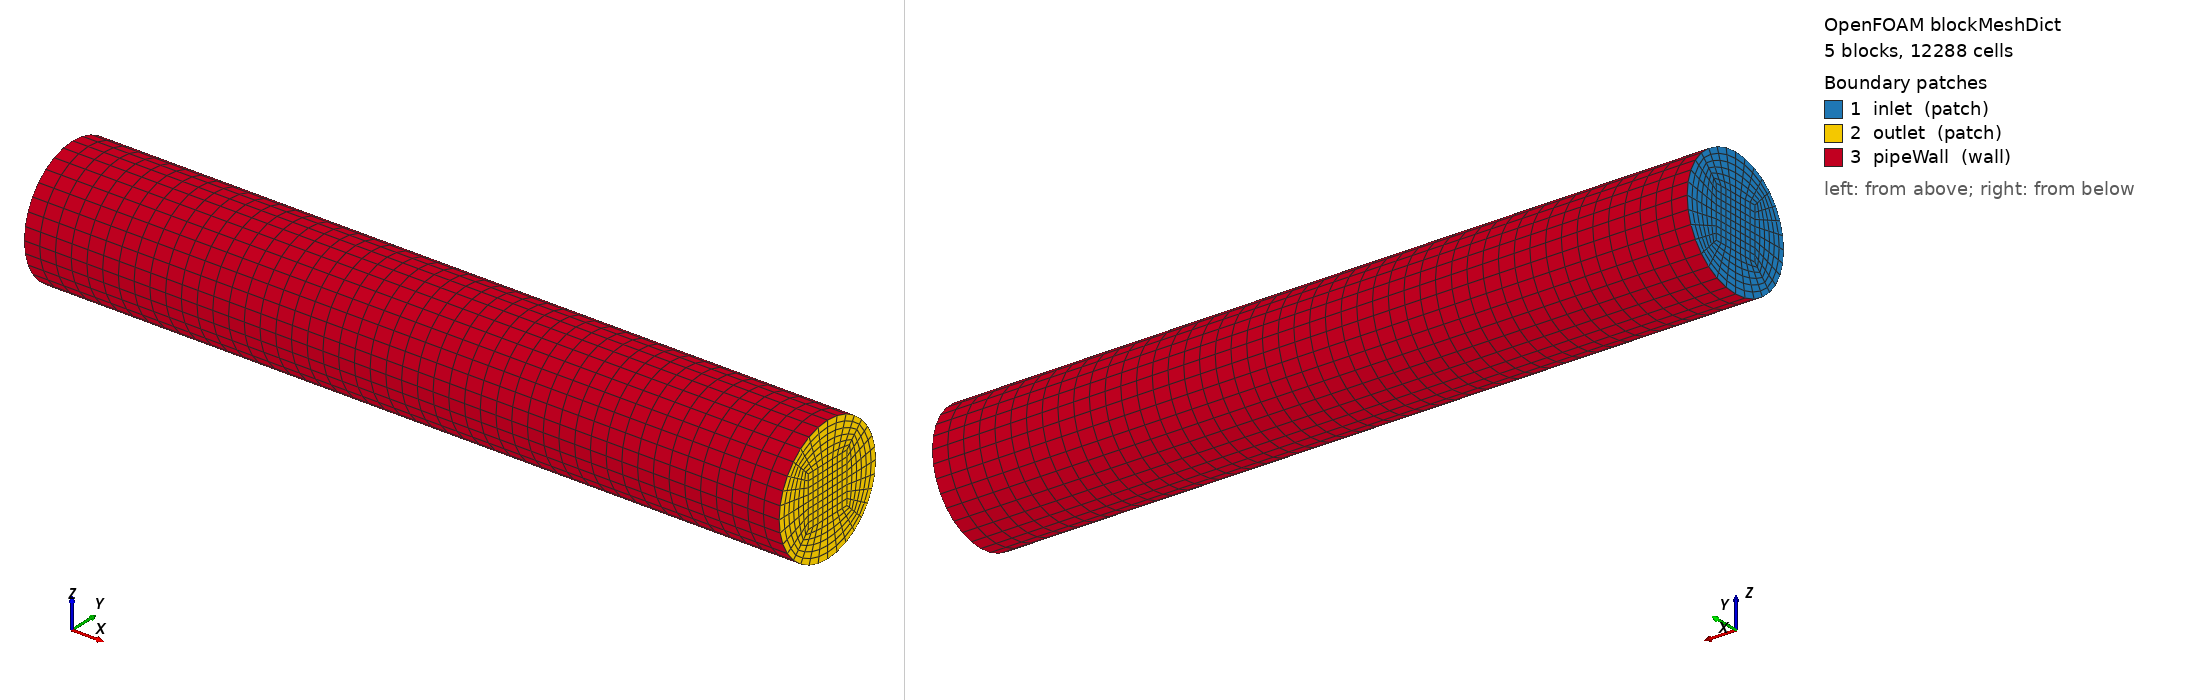

OpenFOAM case: the mesh blockMesh builds from blockMeshDict, 5 block(s), 12288 cells. Boundary patches (legend numbers): 1 inlet (patch), 2 outlet (patch), 3 pipeWall (wall). Left view from above one corner, right view from below the opposite corner. Boundary conditions: 2 field file(s) under 0/; 3 of 3 drawn patches have an entry in a shipped field file.

=== system/blockMeshDict ===
FoamFile
{
    version 2.0;
    format ascii;
    class dictionary;
    object blockMeshDict;
}
scale 1;
vertices
(
    (0 -0.004 -0.004) // 0 núcleo de entrada
    (0  0.004 -0.004) // 1
    (0  0.004  0.004) // 2
    (0 -0.004  0.004) // 3
    (0 -0.007071067812 -0.007071067812) // 4 perímetro
    (0  0.007071067812 -0.007071067812) // 5
    (0  0.007071067812  0.007071067812) // 6
    (0 -0.007071067812  0.007071067812) // 7
    (0.12 -0.004 -0.004) // 8 núcleo de salida
    (0.12  0.004 -0.004) // 9
    (0.12  0.004  0.004) // 10
    (0.12 -0.004  0.004) // 11
    (0.12 -0.007071067812 -0.007071067812) // 12 perímetro
    (0.12  0.007071067812 -0.007071067812) // 13
    (0.12  0.007071067812  0.007071067812) // 14
    (0.12 -0.007071067812  0.007071067812) // 15
);
blocks
(
    hex (0 1 2 3 8 9 10 11) (8 8 48) simpleGrading (1 1 1)
    hex (4 5 1 0 12 13 9 8) (8 6 48) simpleGrading (1 1 1)
    hex (1 5 6 2 9 13 14 10) (6 8 48) simpleGrading (1 1 1)
    hex (3 2 6 7 11 10 14 15) (8 6 48) simpleGrading (1 1 1)
    hex (4 0 3 7 12 8 11 15) (6 8 48) simpleGrading (1 1 1)
);
edges
(
    arc 4 5 (0 0 -0.01)
    arc 5 6 (0 0.01 0)
    arc 6 7 (0 0 0.01)
    arc 7 4 (0 -0.01 0)
    arc 12 13 (0.12 0 -0.01)
    arc 13 14 (0.12 0.01 0)
    arc 14 15 (0.12 0 0.01)
    arc 15 12 (0.12 -0.01 0)
);
boundary
(
    inlet
    {
        type patch;
        faces
        (
            (0 3 2 1)
            (4 0 1 5)
            (1 2 6 5)
            (3 7 6 2)
            (4 7 3 0)
        );
    }
    outlet
    {
        type patch;
        faces
        (
            (8 9 10 11)
            (12 13 9 8)
            (9 13 14 10)
            (11 10 14 15)
            (12 8 11 15)
        );
    }
    pipeWall
    {
        type wall;
        faces
        (
            (4 5 13 12)
            (5 6 14 13)
            (6 7 15 14)
            (7 4 12 15)
        );
    }
);
mergePatchPairs ();


=== system/controlDict ===
FoamFile
{
    version 2.0;
    format ascii;
    class dictionary;
    object controlDict;
}
application pimpleFoam;
startFrom startTime;
startTime 0;
stopAt endTime;
endTime 2;
deltaT 0.001;
adjustTimeStep yes;
maxCo 0.5;
maxDeltaT 0.005;
writeControl adjustableRunTime;
writeInterval 0.01;
purgeWrite 0;
writeFormat binary;
writePrecision 8;
writeCompression off;
timeFormat fixed;
timePrecision 5;
runTimeModifiable true;


=== 0/U ===
FoamFile
{
    version 2.0;
    format ascii;
    class volVectorField;
    location "0";
    object U;
}
dimensions [0 1 -1 0 0 0 0];
internalField uniform (0 0 0);
boundaryField
{
    inlet
    {
        type uniformFixedValue;
        uniformValue table
        (
            (0.00 (0.000 0 0))
            (0.10 (0.020 0 0))
            (0.50 (0.020 0 0))
            (0.75 (0.005 0 0))
            (1.00 (0.020 0 0))
            (1.25 (0.005 0 0))
            (1.50 (0.020 0 0))
            (1.75 (0.005 0 0))
            (2.00 (0.020 0 0))
        );
        value uniform (0 0 0);
    }
    outlet
    {
        type zeroGradient;
    }
    pipeWall
    {
        type noSlip;
    }
}


=== 0/p ===
FoamFile
{
    version 2.0;
    format ascii;
    class volScalarField;
    location "0";
    object p;
}
dimensions [0 2 -2 0 0 0 0];
internalField uniform 0;
boundaryField
{
    inlet { type zeroGradient; }
    outlet { type fixedValue; value uniform 0; }
    pipeWall { type zeroGradient; }
}
